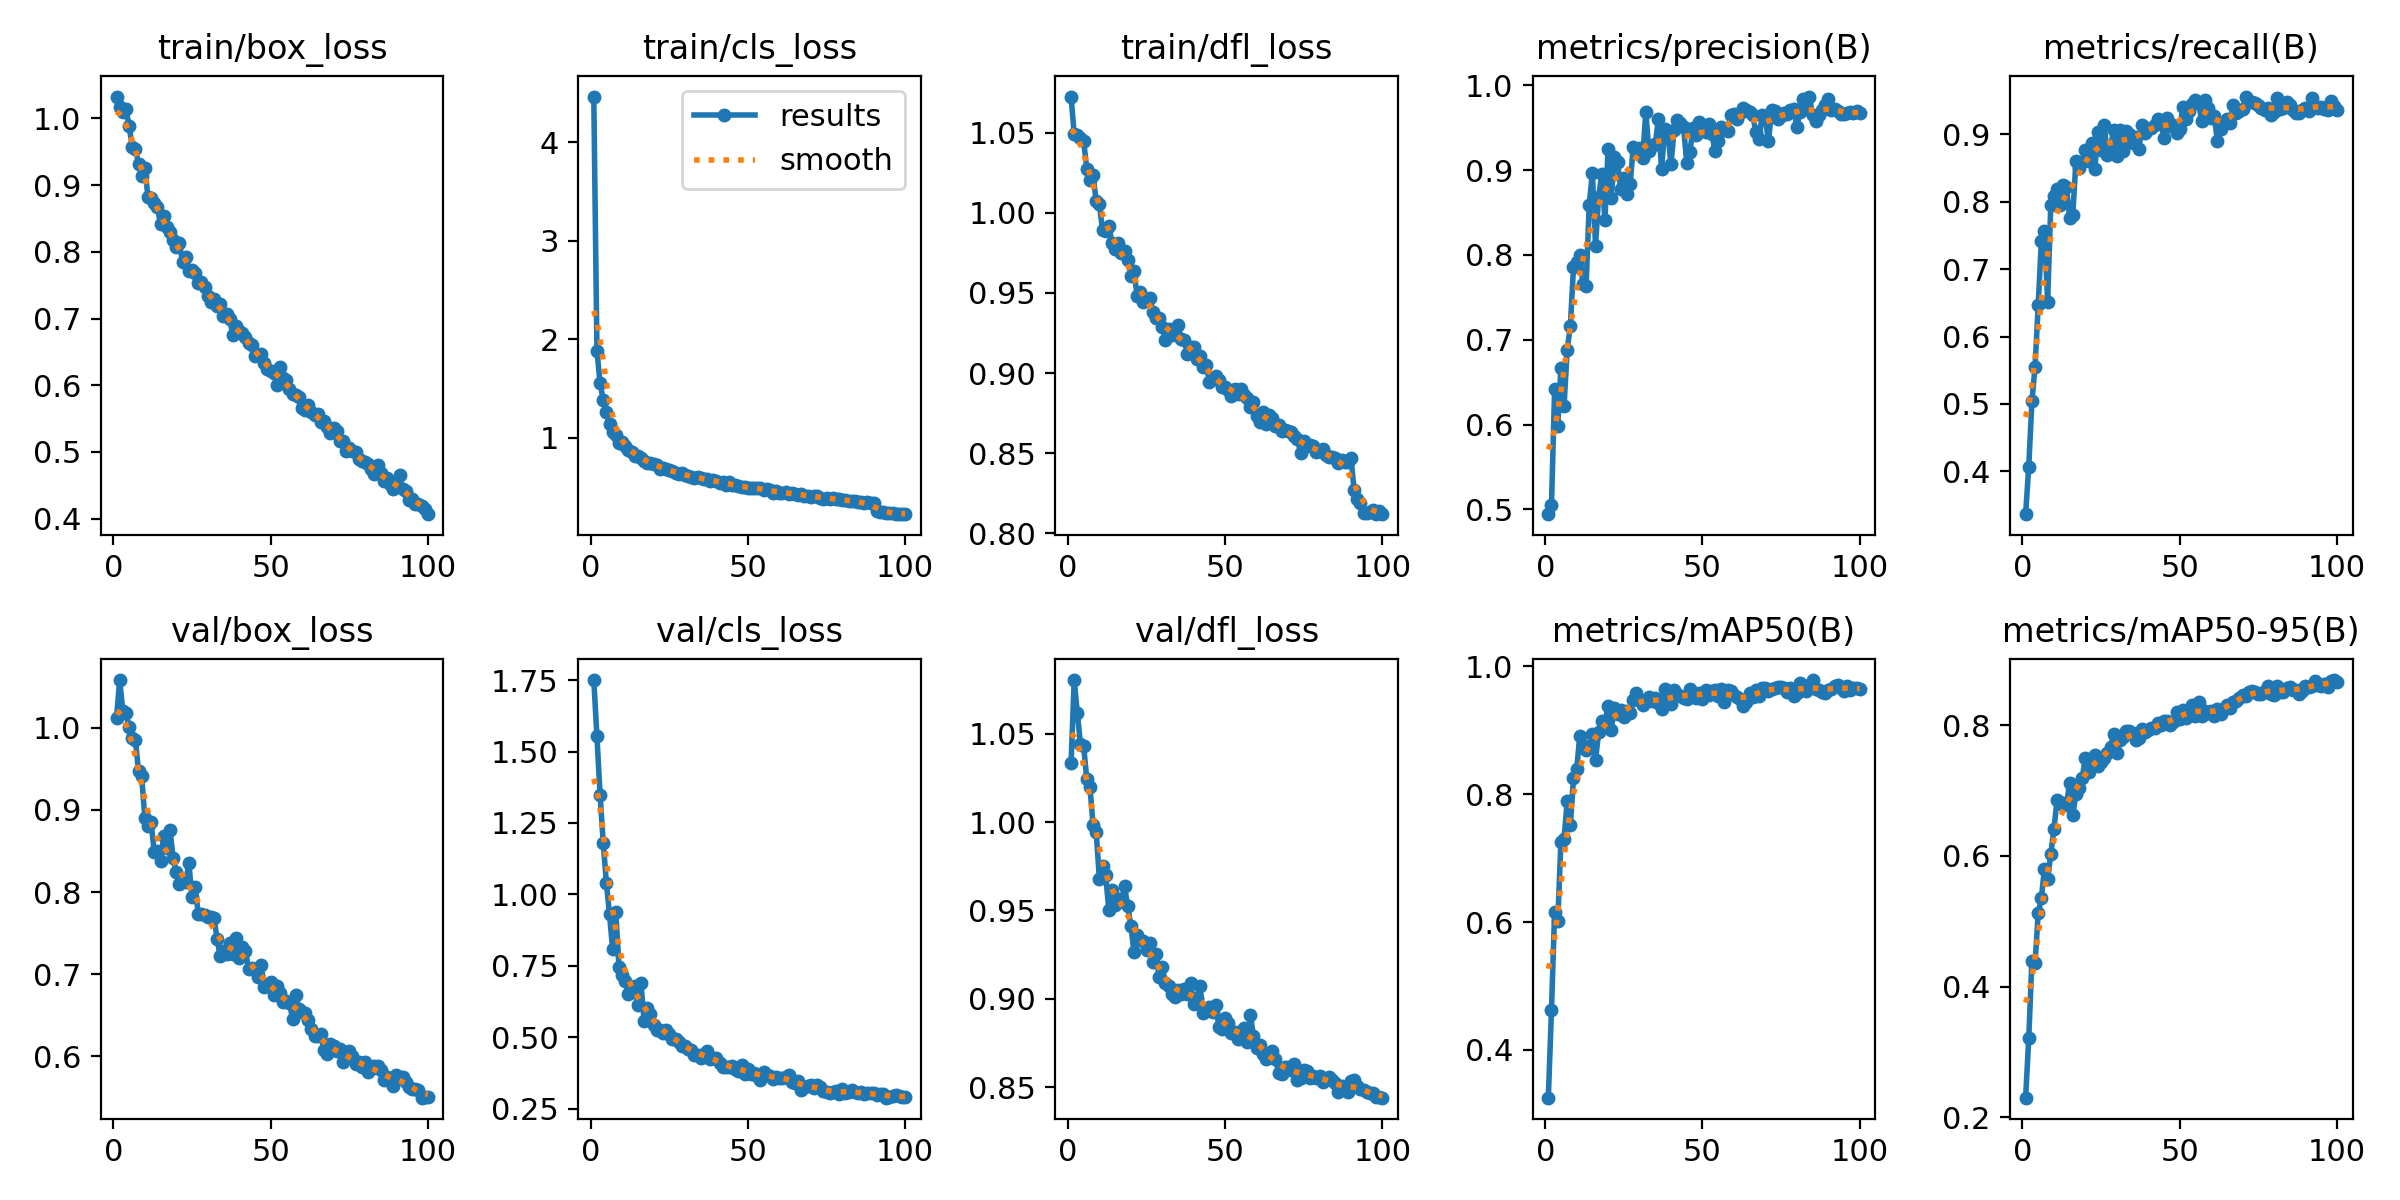

The file beside this chart, header and first rows:
epoch, time, train/box_loss, train/cls_loss, train/dfl_loss, metrics/precision(B), metrics/recall(B), metrics/mAP50(B), metrics/mAP50-95(B), val/box_loss, val/cls_loss, val/dfl_loss, lr/pg0, lr/pg1, lr/pg2
1, 45.08, 1.033, 4.462, 1.073, 0.4943, 0.3362, 0.3254, 0.2298, 1.012, 1.75, 1.033, 0.0001845, 0.0001845, 0.0001845
2, 70.47, 1.017, 1.885, 1.049, 0.505, 0.4069, 0.4633, 0.3208, 1.058, 1.553, 1.08, 0.0003661, 0.0003661, 0.0003661
3, 94.93, 1.009, 1.554, 1.049, 0.6417, 0.5036, 0.6164, 0.4397, 1.021, 1.349, 1.062, 0.0005441, 0.0005441, 0.0005441
4, 119.4, 1.014, 1.388, 1.047, 0.5986, 0.5549, 0.6012, 0.4354, 1.017, 1.181, 1.044, 0.0005395, 0.0005395, 0.0005395
5, 143.8, 0.9889, 1.26, 1.045, 0.667, 0.6461, 0.7255, 0.5121, 1.001, 1.042, 1.043, 0.000534, 0.000534, 0.000534
6, 168.7, 0.9576, 1.142, 1.027, 0.6221, 0.7413, 0.7304, 0.5352, 0.9878, 0.9302, 1.024, 0.0005285, 0.0005285, 0.0005285
7, 192.8, 0.9547, 1.061, 1.02, 0.6884, 0.7565, 0.7892, 0.5805, 0.9854, 0.8088, 1.02, 0.000523, 0.000523, 0.000523
8, 217.6, 0.9315, 1.035, 1.024, 0.7161, 0.6515, 0.7521, 0.5647, 0.9472, 0.9379, 0.9982, 0.0005175, 0.0005175, 0.0005175
9, 241.7, 0.9142, 0.948, 1.007, 0.7857, 0.7946, 0.8251, 0.6022, 0.941, 0.7475, 0.9943, 0.000512, 0.000512, 0.000512
10, 266.4, 0.9255, 0.9562, 1.005, 0.7914, 0.809, 0.839, 0.6412, 0.8901, 0.7176, 0.9679, 0.0005065, 0.0005065, 0.0005065
11, 291.1, 0.8823, 0.9146, 0.9894, 0.7999, 0.8193, 0.8909, 0.6855, 0.8799, 0.6962, 0.9753, 0.000501, 0.000501, 0.000501
12, 316, 0.8809, 0.8742, 0.9889, 0.7657, 0.7948, 0.875, 0.6827, 0.8849, 0.652, 0.97, 0.0004955, 0.0004955, 0.0004955
13, 340.3, 0.8729, 0.8595, 0.9917, 0.7629, 0.8242, 0.87, 0.6776, 0.8485, 0.6602, 0.9503, 0.0004899, 0.0004899, 0.0004899
14, 364.7, 0.8674, 0.8214, 0.9813, 0.8594, 0.8216, 0.8754, 0.6785, 0.8504, 0.6816, 0.9617, 0.0004844, 0.0004844, 0.0004844
15, 389, 0.8413, 0.8179, 0.9773, 0.8963, 0.7758, 0.8941, 0.7117, 0.8373, 0.6144, 0.9533, 0.0004789, 0.0004789, 0.0004789
16, 413.6, 0.8536, 0.7939, 0.981, 0.811, 0.7808, 0.854, 0.6621, 0.8677, 0.6903, 0.9565, 0.0004734, 0.0004734, 0.0004734
17, 438.1, 0.8366, 0.7648, 0.9752, 0.8684, 0.86, 0.8967, 0.6948, 0.8539, 0.557, 0.9553, 0.0004679, 0.0004679, 0.0004679
18, 462.2, 0.8299, 0.7489, 0.9762, 0.8951, 0.8498, 0.9142, 0.7044, 0.8757, 0.6034, 0.9636, 0.0004624, 0.0004624, 0.0004624
19, 486.9, 0.8171, 0.7495, 0.9704, 0.8415, 0.8585, 0.9113, 0.7198, 0.8414, 0.5815, 0.9527, 0.0004569, 0.0004569, 0.0004569
20, 511.5, 0.808, 0.7386, 0.9606, 0.9251, 0.8775, 0.9386, 0.75, 0.8247, 0.543, 0.9414, 0.0004514, 0.0004514, 0.0004514
21, 536, 0.8127, 0.7242, 0.9637, 0.8675, 0.8609, 0.901, 0.7288, 0.81, 0.5271, 0.9266, 0.0004459, 0.0004459, 0.0004459
22, 560.5, 0.7853, 0.6817, 0.9484, 0.9154, 0.8873, 0.9342, 0.7422, 0.8136, 0.5249, 0.9361, 0.0004404, 0.0004404, 0.0004404
23, 585.2, 0.7917, 0.6973, 0.9506, 0.909, 0.8482, 0.9263, 0.7538, 0.8126, 0.5144, 0.9333, 0.0004349, 0.0004349, 0.0004349
24, 610, 0.7709, 0.6838, 0.9443, 0.8783, 0.903, 0.9319, 0.7384, 0.835, 0.5258, 0.9325, 0.0004294, 0.0004294, 0.0004294
25, 634.7, 0.773, 0.6741, 0.9455, 0.8907, 0.8775, 0.9213, 0.7434, 0.7941, 0.5129, 0.9278, 0.0004239, 0.0004239, 0.0004239
26, 659.4, 0.7686, 0.6609, 0.9471, 0.8718, 0.9133, 0.9305, 0.7492, 0.8058, 0.4936, 0.9316, 0.0004184, 0.0004184, 0.0004184
27, 683.7, 0.7527, 0.649, 0.9381, 0.8832, 0.8701, 0.9266, 0.757, 0.7737, 0.4941, 0.9208, 0.0004129, 0.0004129, 0.0004129
28, 708.6, 0.7541, 0.6372, 0.9346, 0.9271, 0.8815, 0.9475, 0.7666, 0.7735, 0.4855, 0.9252, 0.0004074, 0.0004074, 0.0004074
29, 734.3, 0.748, 0.6401, 0.9343, 0.9217, 0.9061, 0.9583, 0.7862, 0.7718, 0.4709, 0.9125, 0.0004019, 0.0004019, 0.0004019
30, 760, 0.7343, 0.6266, 0.9287, 0.9263, 0.868, 0.9482, 0.758, 0.7698, 0.4711, 0.9179, 0.0003964, 0.0003964, 0.0003964
31, 784.5, 0.725, 0.6179, 0.9207, 0.9144, 0.9063, 0.94, 0.777, 0.7692, 0.4609, 0.9089, 0.0003909, 0.0003909, 0.0003909
32, 809.1, 0.7293, 0.6089, 0.9274, 0.9686, 0.8757, 0.9468, 0.7814, 0.7686, 0.4562, 0.9071, 0.0003854, 0.0003854, 0.0003854
33, 833.5, 0.7194, 0.59, 0.924, 0.922, 0.905, 0.9517, 0.7914, 0.7426, 0.4392, 0.9029, 0.0003799, 0.0003799, 0.0003799
34, 858.1, 0.7218, 0.5996, 0.9246, 0.9286, 0.9003, 0.946, 0.7906, 0.7215, 0.4382, 0.9007, 0.0003744, 0.0003744, 0.0003744
35, 882.8, 0.7039, 0.5903, 0.9299, 0.9305, 0.8875, 0.9504, 0.7888, 0.7286, 0.4293, 0.905, 0.0003688, 0.0003688, 0.0003688
36, 907.4, 0.7067, 0.5855, 0.921, 0.96, 0.8969, 0.9423, 0.7776, 0.724, 0.4406, 0.9029, 0.0003633, 0.0003633, 0.0003633
37, 931.8, 0.699, 0.5864, 0.9204, 0.9009, 0.8782, 0.9329, 0.7803, 0.7382, 0.4513, 0.9054, 0.0003578, 0.0003578, 0.0003578
38, 956.5, 0.6751, 0.5659, 0.912, 0.9484, 0.9141, 0.964, 0.7941, 0.7246, 0.4252, 0.9027, 0.0003523, 0.0003523, 0.0003523
39, 981, 0.6893, 0.5711, 0.9166, 0.945, 0.9015, 0.9474, 0.7893, 0.7444, 0.4286, 0.9088, 0.0003468, 0.0003468, 0.0003468
40, 1006, 0.6818, 0.5624, 0.9165, 0.9066, 0.9084, 0.9412, 0.7926, 0.7194, 0.4273, 0.897, 0.0003413, 0.0003413, 0.0003413
41, 1030, 0.6785, 0.5477, 0.9086, 0.9476, 0.9092, 0.9628, 0.7958, 0.7337, 0.4109, 0.9005, 0.0003358, 0.0003358, 0.0003358
42, 1055, 0.6716, 0.5509, 0.9106, 0.9588, 0.9141, 0.9567, 0.7953, 0.7284, 0.3979, 0.907, 0.0003303, 0.0003303, 0.0003303
43, 1079, 0.6632, 0.5278, 0.9039, 0.9561, 0.9223, 0.9542, 0.8038, 0.7065, 0.3952, 0.8918, 0.0003248, 0.0003248, 0.0003248
44, 1104, 0.6601, 0.5516, 0.9051, 0.9513, 0.9198, 0.9514, 0.8008, 0.7078, 0.3983, 0.8928, 0.0003193, 0.0003193, 0.0003193
45, 1128, 0.6433, 0.5228, 0.8946, 0.9086, 0.8949, 0.9492, 0.8059, 0.7052, 0.3985, 0.8954, 0.0003138, 0.0003138, 0.0003138
46, 1153, 0.6447, 0.5227, 0.8962, 0.9209, 0.9245, 0.9654, 0.8059, 0.6967, 0.3899, 0.8927, 0.0003083, 0.0003083, 0.0003083
47, 1178, 0.6474, 0.5111, 0.8982, 0.9497, 0.9125, 0.9545, 0.7999, 0.7106, 0.3822, 0.8967, 0.0003028, 0.0003028, 0.0003028
48, 1202, 0.6328, 0.5061, 0.8956, 0.9412, 0.914, 0.9506, 0.8051, 0.6846, 0.4034, 0.884, 0.0002973, 0.0002973, 0.0002973
49, 1227, 0.6241, 0.502, 0.8914, 0.9567, 0.9023, 0.9592, 0.8195, 0.6871, 0.3732, 0.883, 0.0002918, 0.0002918, 0.0002918
50, 1251, 0.6218, 0.4934, 0.8914, 0.9528, 0.9075, 0.9492, 0.8091, 0.6901, 0.391, 0.8893, 0.0002863, 0.0002863, 0.0002863
51, 1276, 0.6189, 0.4894, 0.8894, 0.9449, 0.9408, 0.9626, 0.8234, 0.6745, 0.3723, 0.8861, 0.0002808, 0.0002808, 0.0002808
52, 1301, 0.6011, 0.4932, 0.8857, 0.9542, 0.9224, 0.955, 0.8114, 0.685, 0.3742, 0.8803, 0.0002753, 0.0002753, 0.0002753
53, 1327, 0.6269, 0.4955, 0.8901, 0.9428, 0.9343, 0.9621, 0.8194, 0.6772, 0.3653, 0.8813, 0.0002698, 0.0002698, 0.0002698
54, 1353, 0.611, 0.4895, 0.8872, 0.9221, 0.9447, 0.9631, 0.8314, 0.6666, 0.3514, 0.8771, 0.0002643, 0.0002643, 0.0002643
55, 1378, 0.6075, 0.4738, 0.8898, 0.9341, 0.9504, 0.9533, 0.8145, 0.6672, 0.3801, 0.8777, 0.0002588, 0.0002588, 0.0002588
56, 1403, 0.5947, 0.4798, 0.8861, 0.9508, 0.9463, 0.9653, 0.8353, 0.6646, 0.3674, 0.8835, 0.0002533, 0.0002533, 0.0002533
57, 1427, 0.5866, 0.4687, 0.8847, 0.9473, 0.9204, 0.9451, 0.8145, 0.6458, 0.3664, 0.8753, 0.0002478, 0.0002478, 0.0002478
58, 1453, 0.5854, 0.4466, 0.8789, 0.9466, 0.9518, 0.9627, 0.8216, 0.6745, 0.3551, 0.8908, 0.0002422, 0.0002422, 0.0002422
59, 1478, 0.5818, 0.4617, 0.8819, 0.9648, 0.94, 0.9616, 0.8191, 0.6571, 0.3616, 0.8791, 0.0002367, 0.0002367, 0.0002367
60, 1504, 0.5657, 0.4425, 0.8733, 0.9662, 0.9249, 0.9559, 0.8219, 0.6537, 0.3585, 0.872, 0.0002312, 0.0002312, 0.0002312
... 40 more rows
